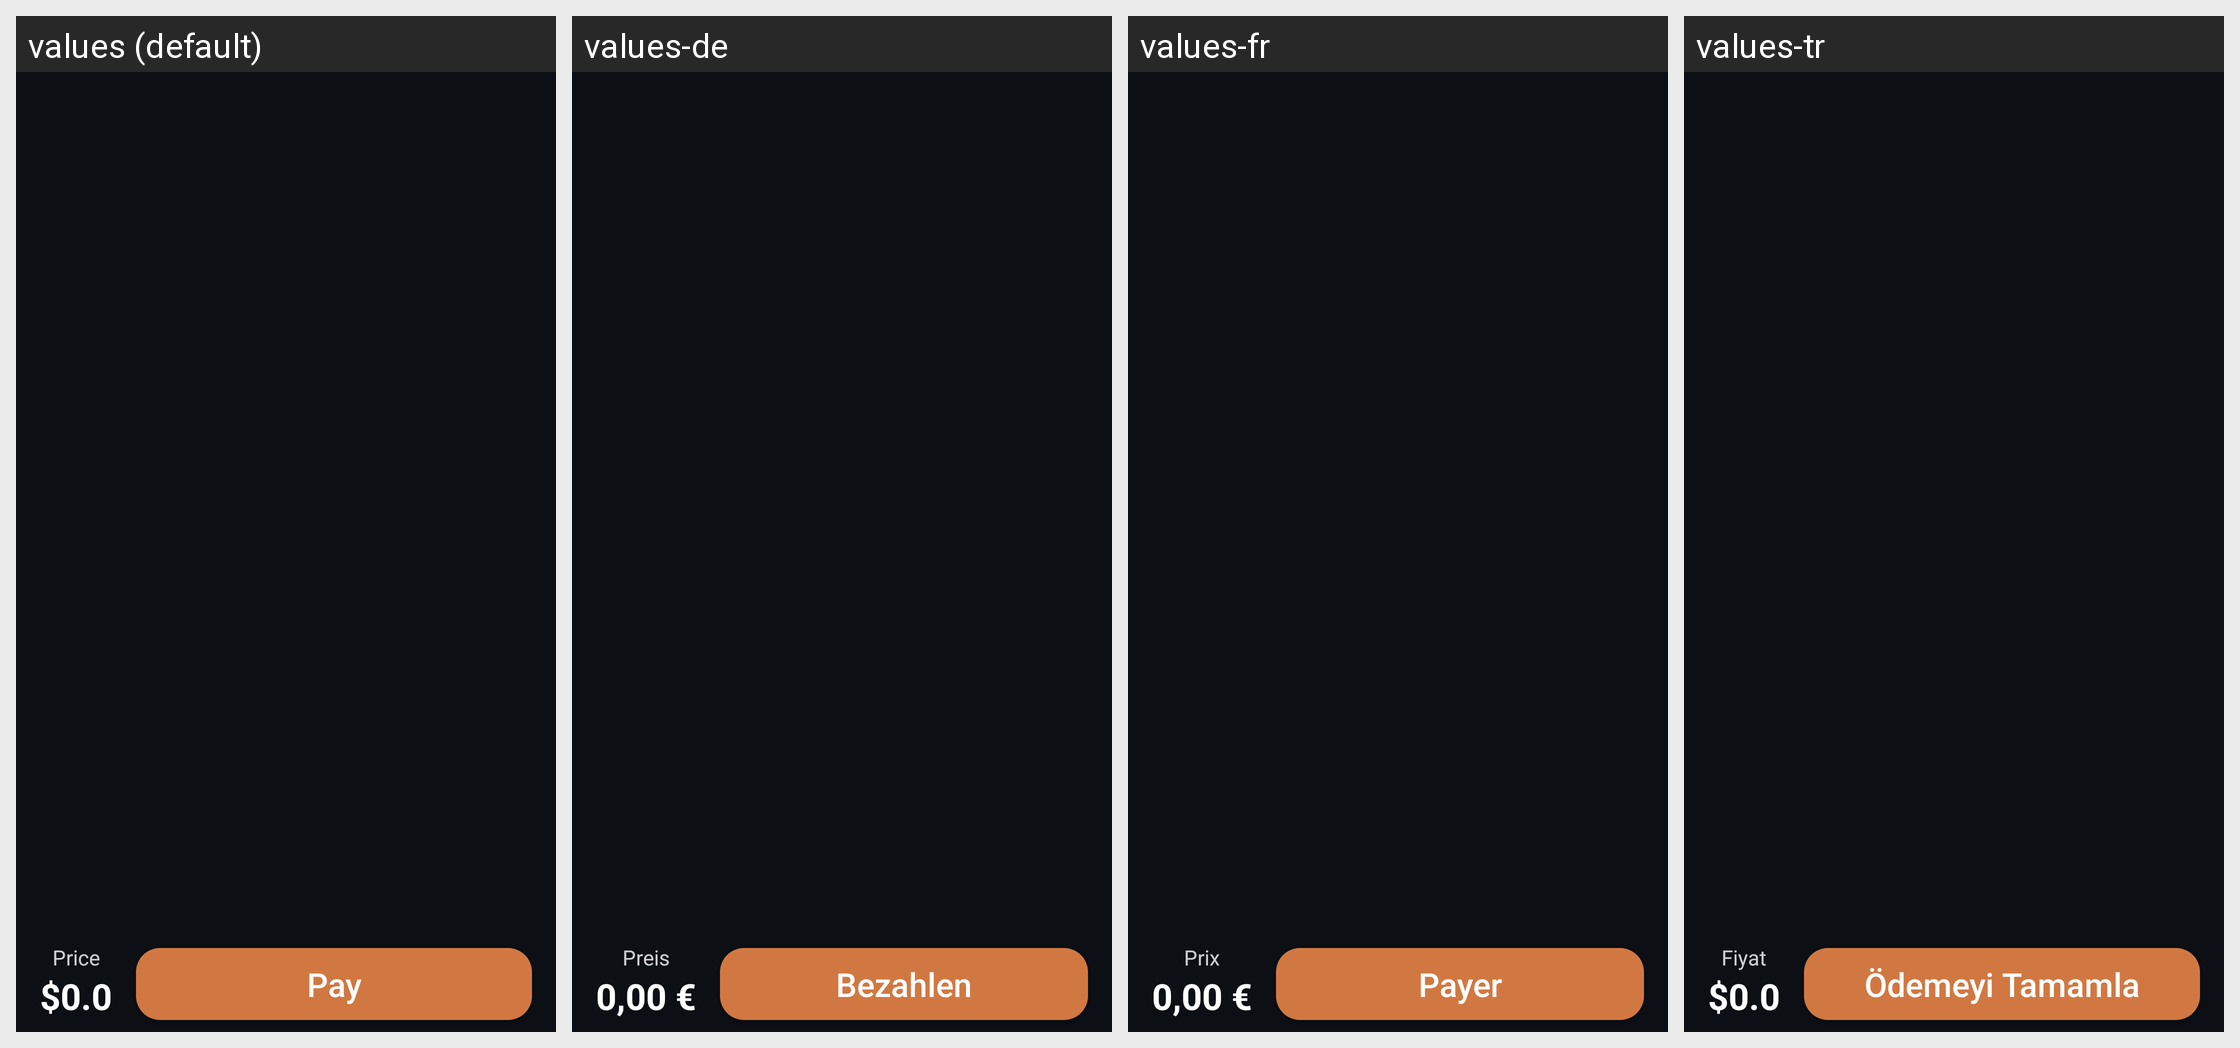

This grid shows one Android layout under several languages. Give, for every string resource on the screen, its name, the default text and each shown locale's text.
Android screen res/layout/fragment_cart.xml rendered under 4 locales, left to right: values (default), values-de, values-fr, values-tr. Device: Nexus 5 (rendered at 1080×1920; each locale shown at half size, 540×960, under a caption strip naming it); theme Theme.CoffeeApp.
Strings drawn on this screen, with the default value and each locale's value (text and hints the layout hard-codes, and strings that could not be matched under every locale, appear in the picture but are not listed):

price
  values: Price
  values-de: Preis
  values-fr: Prix
  values-tr: Fiyat

first_price
  values: $0.0
  values-de: 0,00 €
  values-fr: 0,00 €
  values-tr: $0.0

pay
  values: Pay
  values-de: Bezahlen
  values-fr: Payer
  values-tr: Ödemeyi Tamamla
